Run: headless pygame with SDL's dummy video driver; simulated clock (each Clock.tick advances the game by its frame time, no real sleeping); random seed 0; keys injected as events and as key.get_pressed() state; mouse plan: one left click at the window centre at the start of phase 2, then a move to the lower-right quarter at the start of phase 3.
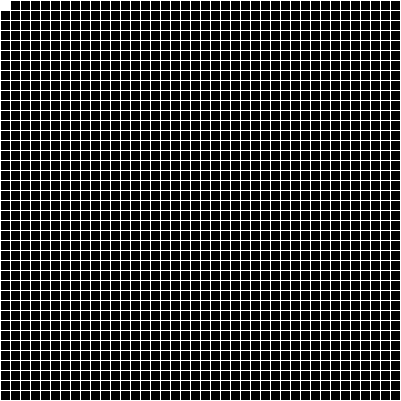
Frame 1 of 4 · flips 1–60 · no input
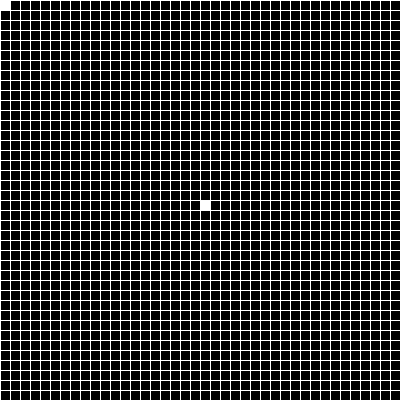
Frame 2 of 4 · flips 61–180 · clicked the window centre · tapped SPACE, RETURN · held RIGHT (→), D
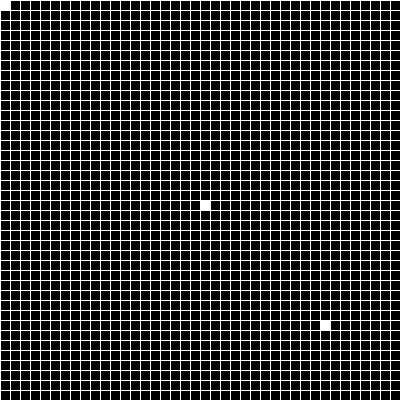
Frame 3 of 4 · flips 181–300 · moved the mouse to the lower-right quarter · held DOWN (↓), S
Frame 4 of 4 · flips 301–420 · held LEFT (←), A, UP (↑), W · screen unchanged from frame 3, image omitted

The pygame program that drew these frames:

import time

import pygame, random

pygame.init()
clock = pygame.time.Clock()

edge = 401
BLACK = (0,0,0)
WHITE = (255,255,255)


win = pygame.display.set_mode((edge,edge))

game = True

l = []

while game:
    win.fill(BLACK)
    clock.tick(60)
    for event in pygame.event.get():
        if event.type == pygame.QUIT:
            game = False
        if event.type == pygame.MOUSEBUTTONDOWN:
            print(pygame.mouse.get_pos())
            l.append(pygame.mouse.get_pos())
        if event.type == pygame.KEYDOWN:
            if event.key == pygame.K_0:
                print(pygame.mouse.get_pos())
    for i in range(0,edge,10):
        pygame.draw.line(win,WHITE,(0,i),(edge,i))
        pygame.draw.line(win, WHITE, (i, 0), (i, edge))

    #time.sleep(0.4)

    #pygame.draw.rect(win,WHITE,(random.randrange(1,edge,10),random.randrange(1,edge,10),9,9))
    for i in l:
        pygame.draw.rect(win,WHITE,(10*(i[0]//10)+1,10*(i[1]//10)+1,9,9))
    #pygame.draw.rect(win, WHITE, (10 * (pygame.mouse.get_pos()[0] // 10) + 1, 10 * (pygame.mouse.get_pos()[1] // 10) + 1, 9, 9))
    l.append(pygame.mouse.get_pos())
    pygame.display.update()
